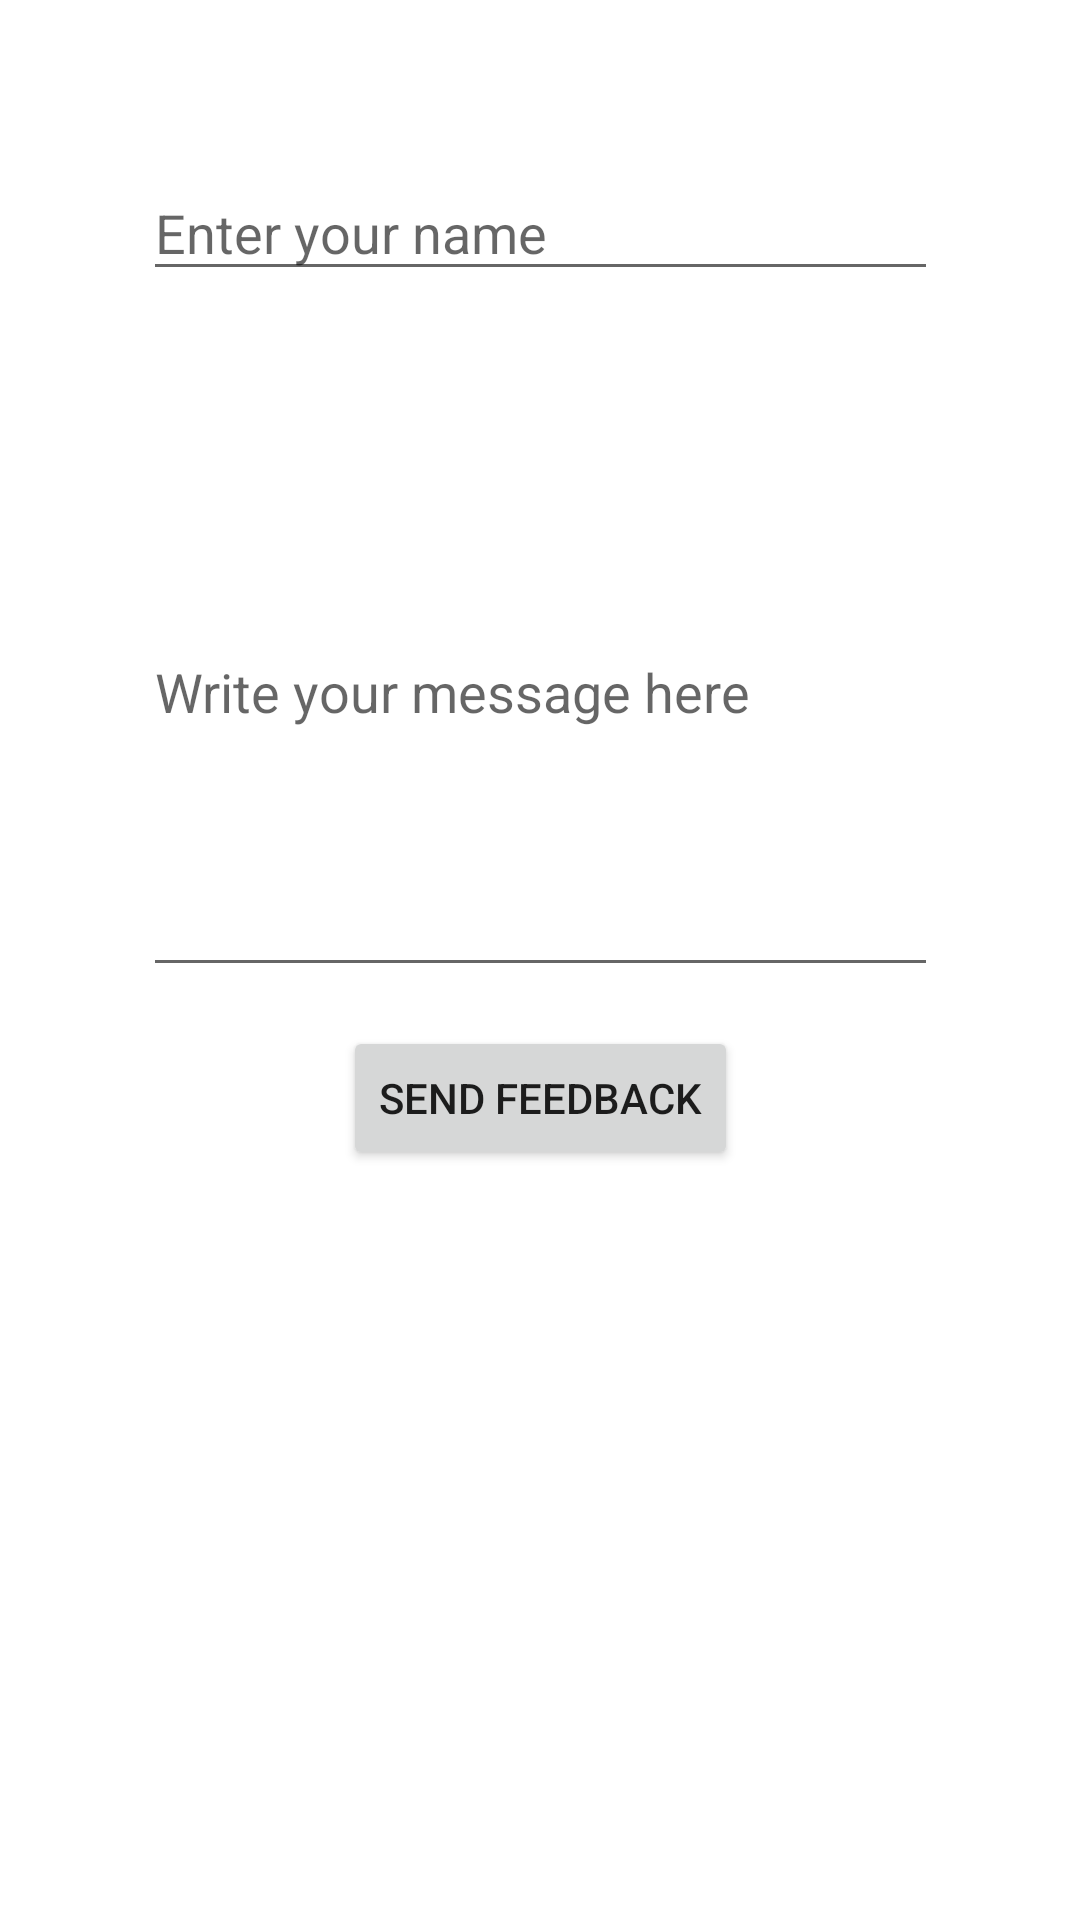

Reconstruct the res/layout file that produces this screen, plus the resources it refers to.
<!-- AndroidManifest.xml: application theme Theme.SmartStudy -->
<!-- res/layout/activity_feedback.xml -->
<?xml version="1.0" encoding="utf-8"?>
<androidx.constraintlayout.widget.ConstraintLayout xmlns:android="http://schemas.android.com/apk/res/android"
    xmlns:app="http://schemas.android.com/apk/res-auto"
    xmlns:tools="http://schemas.android.com/tools"
    android:layout_width="match_parent"
    android:layout_height="match_parent"
    tools:context=".FeedbackActivity">

    <EditText
        android:id="@+id/edName"
        android:layout_width="265dp"
        android:layout_height="42dp"
        android:layout_marginStart="65dp"
        android:layout_marginTop="55dp"
        android:layout_marginEnd="65dp"
        android:ems="10"
        android:hint="Enter your name"
        android:inputType="textPersonName"
        app:layout_constraintEnd_toEndOf="parent"
        app:layout_constraintStart_toStartOf="parent"
        app:layout_constraintTop_toTopOf="parent" />

    <EditText
        android:id="@+id/edMessage"
        android:layout_width="265dp"
        android:layout_height="200dp"
        android:layout_marginStart="65dp"
        android:layout_marginTop="32dp"
        android:layout_marginEnd="65dp"
        android:ems="10"
        android:hint="Write your message here"
        android:inputType="textMultiLine"
        app:layout_constraintEnd_toEndOf="parent"
        app:layout_constraintStart_toStartOf="parent"
        app:layout_constraintTop_toBottomOf="@+id/edName" />

    <Button
        android:id="@+id/btnSend"
        android:layout_width="wrap_content"
        android:layout_height="wrap_content"
        android:layout_marginStart="158dp"
        android:layout_marginEnd="158dp"
        android:layout_marginBottom="250dp"
        android:text="SEND FEEDBACK"
        app:layout_constraintBottom_toBottomOf="parent"
        app:layout_constraintEnd_toEndOf="parent"
        app:layout_constraintStart_toStartOf="parent" />

</androidx.constraintlayout.widget.ConstraintLayout>
<!-- resources referenced by this layout -->
<resources>
  <style name="Theme.SmartStudy" parent="Theme.MaterialComponents.DayNight.DarkActionBar">
          
          <item name="colorPrimary">@color/purple_500</item>
          <item name="colorPrimaryVariant">@color/purple_700</item>
          <item name="colorOnPrimary">@color/white</item>
          
          <item name="colorSecondary">@color/teal_200</item>
          <item name="colorSecondaryVariant">@color/teal_700</item>
          <item name="colorOnSecondary">@color/black</item>
          
          <item name="android:statusBarColor" tools:targetApi="l">?attr/colorPrimaryVariant</item>
          
      </style>
  <color name="purple_500">#FF6200EE</color>
  <color name="purple_700">#FF3700B3</color>
  <color name="white">#FFFFFFFF</color>
  <color name="teal_200">#FF03DAC5</color>
  <color name="teal_700">#FF018786</color>
  <color name="black">#FF000000</color>
</resources>
